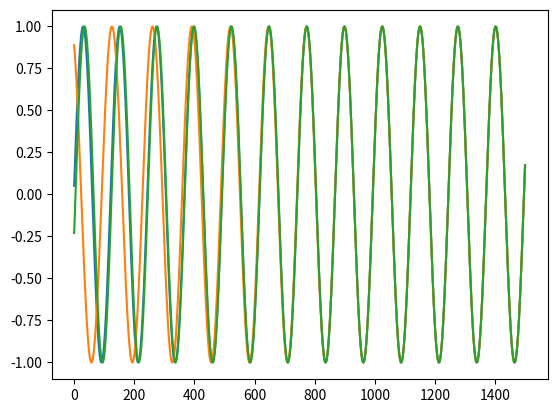

Python code for this plot:
from matplotlib import pyplot as plt
import math

StepPerTick = .05
KConstant = .002

class Metronome:
    def __init__(self, offset):
        self.time = 0
        self.links = []
        self.syncValue = offset
        self.output = math.sin(offset)
        self.history = []
    def update(self):
        newSync = 0
        syncOffset = 0
        for i in self.links:
            #Minimizes phase differance
            syncOffset += math.sin(i.syncValue-self.syncValue)
            #Maximizes phase differance            
            #syncOffset += math.sin(self.syncValue-i.syncValue)

        newSync += KConstant*syncOffset
        self.syncValue += newSync
        self.time+=1
        self.output = math.sin(self.time*StepPerTick+self.syncValue)
        self.history+=[self.output]
    def addLink(self, metronome):
        if metronome not in self.links and metronome != self:
            self.links+=[metronome]
            metronome.addLink(self)

metronomes = []
metronomes+=[Metronome(0), Metronome(2), Metronome(6)]
metronomes[0].addLink(metronomes[1])
metronomes[0].addLink(metronomes[2])
metronomes[1].addLink(metronomes[2])

#for i in range(1500):
for i in range(1500):
    for j in metronomes:
        j.update()

for i in metronomes:
    plt.plot(i.history)
plt.show()
